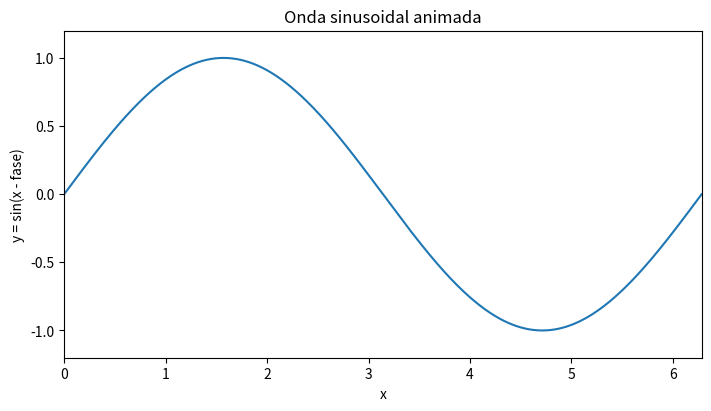
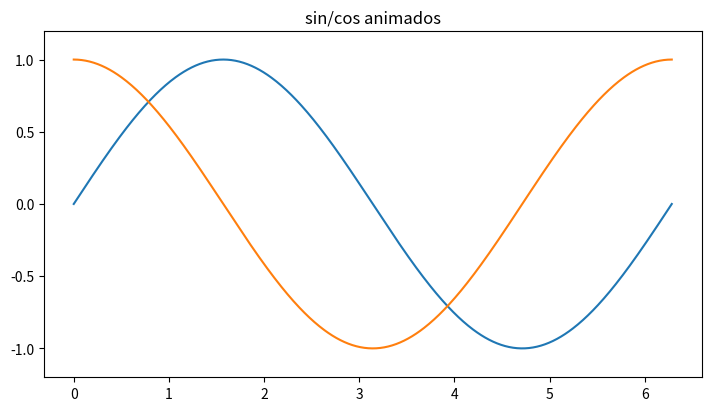

Write the Python code that produced these figures, in order.
# Onda viajera (una línea)

import numpy as np
import matplotlib.pyplot as plt
from matplotlib.animation import FuncAnimation
x = np.linspace(0, 2 * np.pi, 600)
fig, ax = plt.subplots(figsize=(7, 4), layout="constrained")
(line,) = ax.plot(x, np.sin(x))
ax.set_xlim(x.min(), x.max())
ax.set_ylim(-1.2, 1.2)
ax.set_title("Onda sinusoidal animada")
ax.set_xlabel("x")
ax.set_ylabel("y = sin(x - fase)")
def init():
    line.set_ydata(np.sin(x))
    return (line,)
def update(frame):
    fase = 0.05 * frame
    line.set_ydata(np.sin(x - fase))
    return (line,)
ani = FuncAnimation(
    fig,
    update,
    frames=200,
    init_func=init,
    interval=20,
    blit=True,
    repeat=True
)
plt.show()


# Dos líneas y anotación

import numpy as np
import matplotlib.pyplot as plt
from matplotlib.animation import FuncAnimation
x = np.linspace(0, 2 * np.pi, 600)
fig, ax = plt.subplots(figsize=(7, 4), layout="constrained")
line1, = ax.plot(x, np.sin(x))
line2, = ax.plot(x, np.cos(x))
txt = ax.text(0.02, 0.90, "", transform=ax.transAxes)
ax.set_ylim(-1.2, 1.2)
ax.set_title("sin/cos animados")
def init():
    line1.set_ydata(np.sin(x))
    line2.set_ydata(np.cos(x))
    txt.set_text("")
    return (line1, line2, txt)
def update(i):
    fase = 0.04 * i
    line1.set_ydata(np.sin(x - fase))
    line2.set_ydata(np.cos(x - fase))
    txt.set_text(f"frame: {i}")
    return (line1, line2, txt)
ani = FuncAnimation(
    fig,
    update,
    frames=250,
    init_func=init,
    interval=20,
    blit=True
)
plt.show()
